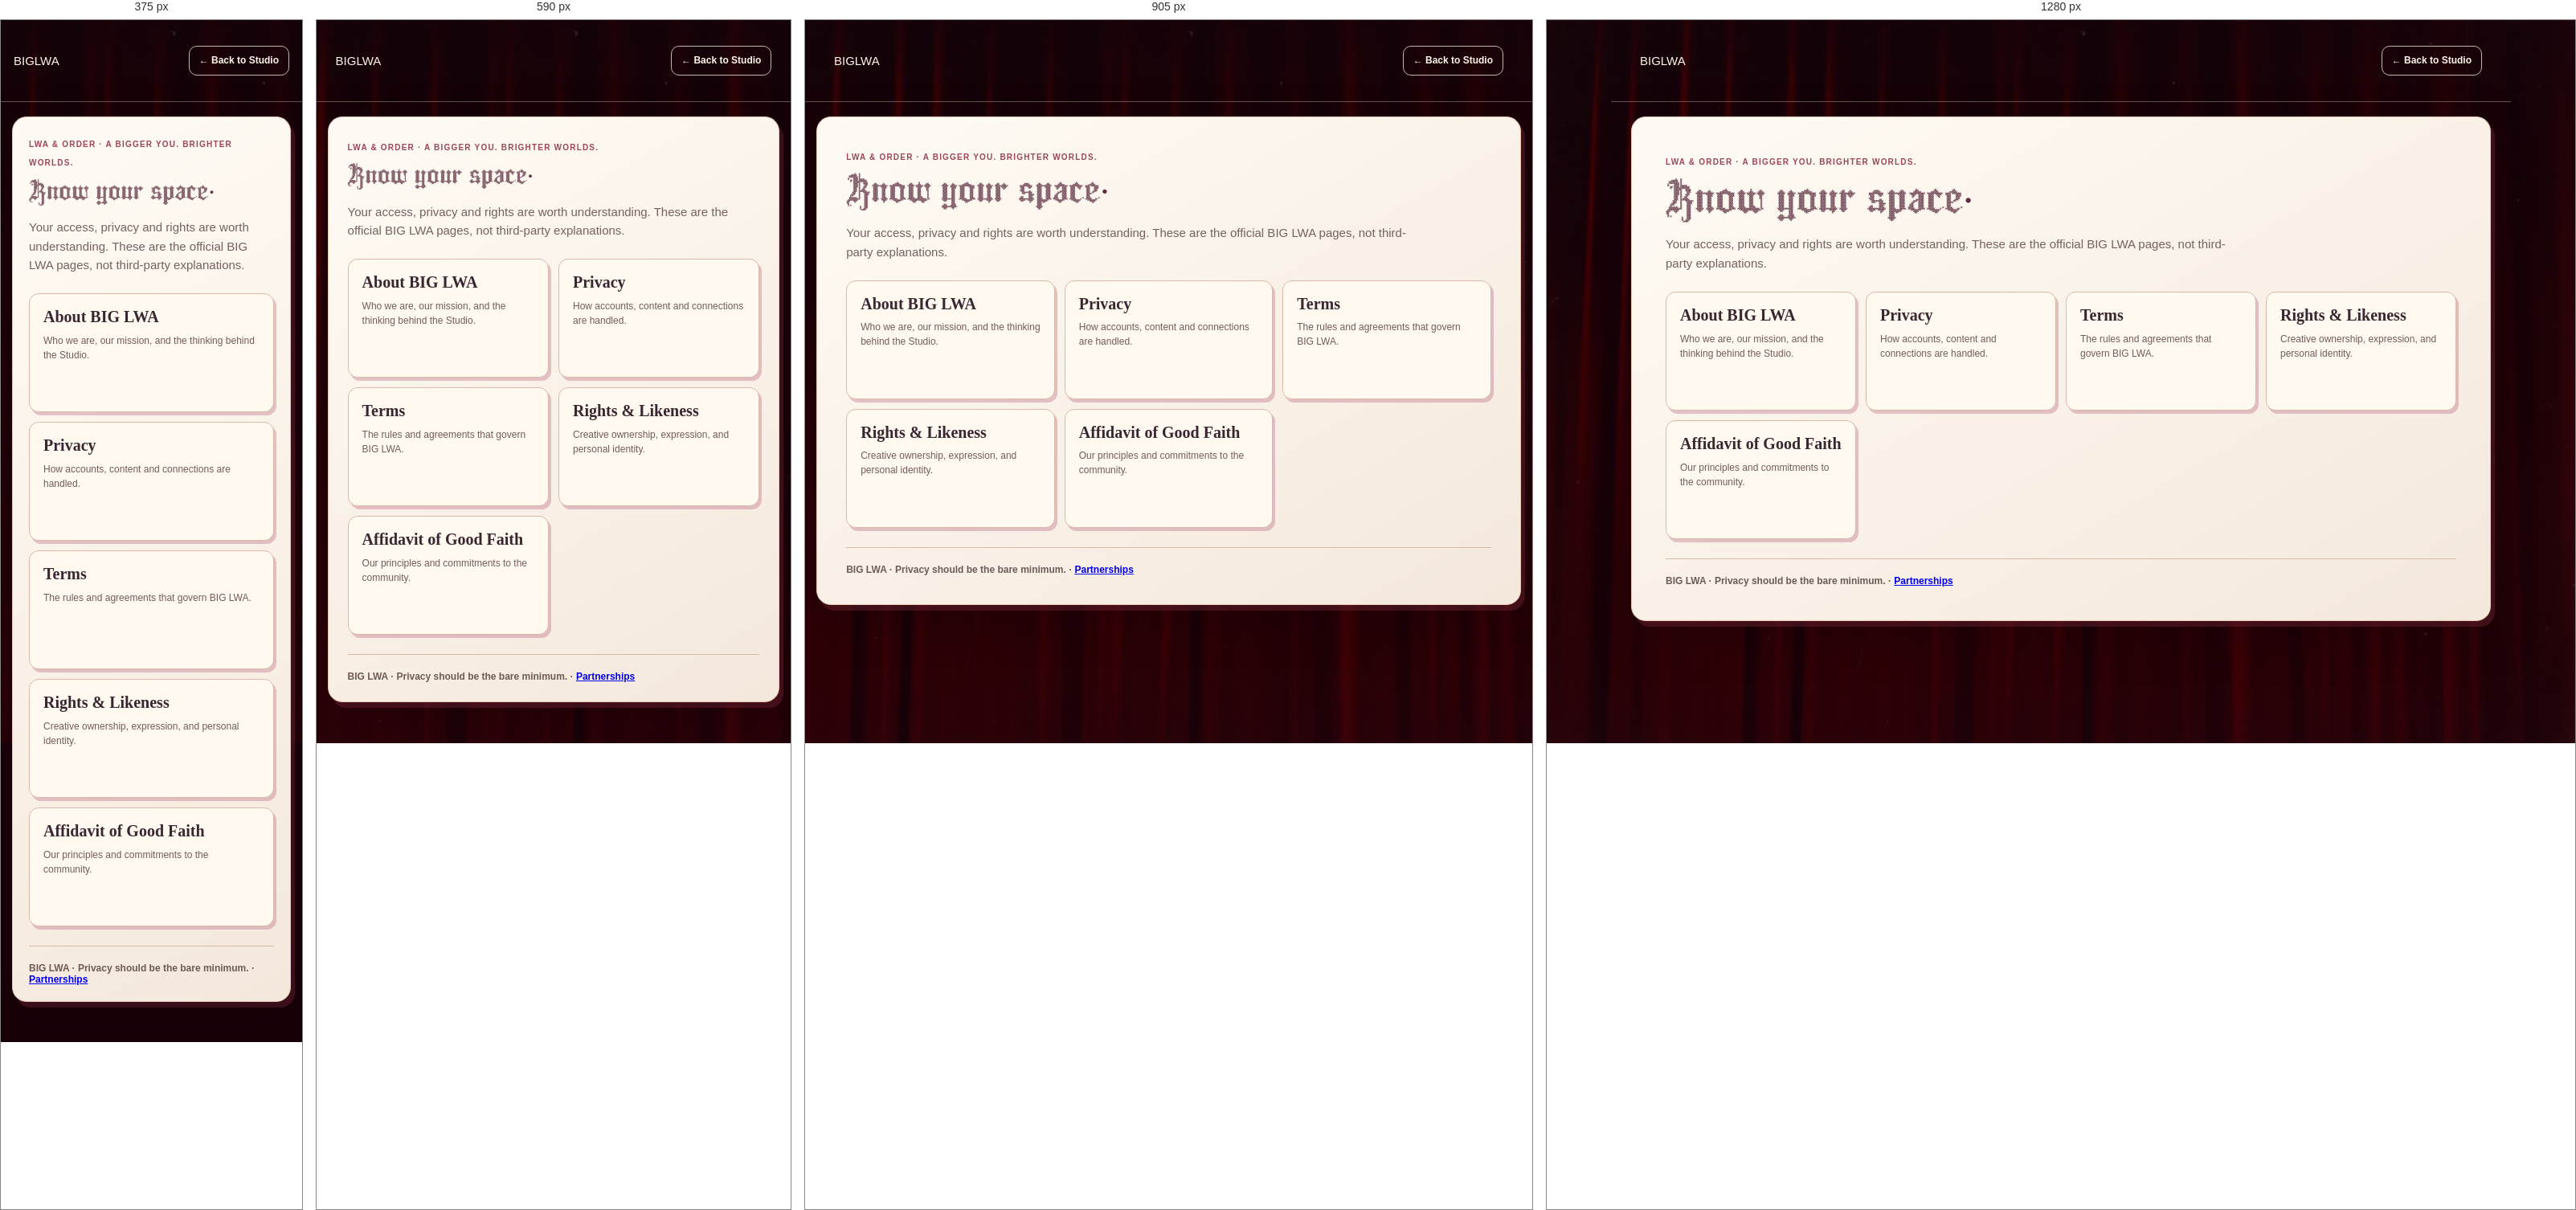
Rendered at 375 px, 590 px, 905 px and 1280 px, left to right.

<!-- file: index.html -->
<!doctype html>
<html lang="en">
<head>
<meta charset="utf-8">
<meta name="viewport" content="width=device-width,initial-scale=1">
<meta name="color-scheme" content="light dark">
<meta name="description" content="BIG LWA LWA & Order pages: privacy, terms, rights and likeness, and the Affidavit of Good Faith.">
<title>LWA &amp; Order · BIG LWA</title>
<style>
:root{--paper:#fffaf3;--ink:#302528;--rose:#b74565}
*{box-sizing:border-box}
body{margin:0;background:var(--paper);color:var(--ink);font:500 15px/1.55 system-ui,sans-serif}
header{display:flex;justify-content:space-between;align-items:center;gap:18px;padding:22px clamp(20px,5vw,65px);border-bottom:1px solid #e3d2cd}
header a{color:inherit;text-decoration:none}header strong{font-family:Georgia,serif;font-size:25px}
header a:last-child{border:1px solid #cab2ae;border-radius:10px;padding:8px 12px;font-weight:700;font-size:12px}
main{width:min(100% - 36px,1080px);margin:45px auto 90px}
small{color:#99596d;letter-spacing:.13em;text-transform:uppercase;font-weight:750}
h1{margin:8px 0 12px;font:700 clamp(31px,5vw,57px)/1.1 Georgia,serif}
main>p{max-width:730px;color:#75615f}
nav{display:grid;grid-template-columns:repeat(auto-fit,minmax(235px,1fr));gap:16px;margin:32px 0}
nav a{display:block;padding:25px 23px;min-height:145px;text-decoration:none;color:inherit;background:#fff4ed;border:1px solid #e3caca;border-radius:14px;box-shadow:4px 5px 0 #b2586820;transition:transform .15s ease}
nav a:hover,nav a:focus-visible{transform:translateY(-3px);outline:2px solid var(--rose);outline-offset:2px}
nav h2{font:700 21px/1.22 Georgia,serif;margin:0 0 10px}
nav p{font-size:13px;color:#765d62;margin:0}
footer{border-top:1px solid #e3d2cd;padding-top:20px;color:#82646f;font-size:12px}
@media(prefers-color-scheme:dark){body{background:#241c21;color:#f6eae4}nav a{background:#382831;border-color:#73515d}nav p,main>p{color:#d2bbc1}}
@media(prefers-reduced-motion:reduce){nav a{transition:none}}
</style>
<link rel="stylesheet" href="/stitched-crest.css?v=20261114-policy-mask-fix-1"><link rel="stylesheet" href="/brand-policy.css?v=20261023-login-widget-ribbon-1"><link rel="stylesheet" href="/policy-family-20261116.css?v=20261116-legal-family-1"><link rel="stylesheet" href="/privacy-consent-20261123.css?v=2"><link rel="stylesheet" href="/ads-sponsor-20261123.css?v=1"></head>
<body class="legal-index">
<header><a class="login-brand" href="/studio" aria-label="Return to BIG LWA Studio">BIGLWA</a><a href="/studio">← Back to Studio</a></header>
<main>
<small>LWA &amp; Order · A bigger you. Brighter worlds.</small>
<h1>Know your space.</h1>
<p>Your access, privacy and rights are worth understanding. These are the official BIG LWA pages, not third-party explanations.</p>
<nav class="legal-family-grid" aria-label="LWA and Order documents">
<a href="/about/"><h2>About BIG LWA</h2><p>Who we are, our mission, and the thinking behind the Studio.</p></a>
<a href="/privacy/"><h2>Privacy</h2><p>How accounts, content and connections are handled.</p></a>
<a href="/terms/"><h2>Terms</h2><p>The rules and agreements that govern BIG LWA.</p></a>
<a href="/rights/"><h2>Rights & Likeness</h2><p>Creative ownership, expression, and personal identity.</p></a>
<a href="/affidavit/"><h2>Affidavit of Good Faith</h2><p>Our principles and commitments to the community.</p></a>
</nav>
<footer>BIG LWA · Privacy should be the bare minimum. · <a href="/advertise/">Partnerships</a></footer>
</main>
<script defer src="/policy-family-20261116.js?v=20261116-legal-family-1&rebrand=20261121-1"></script><script defer src="/ads-privacy-config-20261123.js?v=1"></script><script defer src="/privacy-consent-20261123.js?v=5"></script></body>
</html>

/* @media block from brand-policy.css */
@media (max-width: 760px) {
  #privacyPage .privacy-principles,
  #rightsPage .rights-grid,
  #rightsPage .rights-grid-three {
    grid-template-columns: 1fr !important;
  }

  #rightsPage .three-body-grid {
    grid-template-columns: 1fr;
  }

  .policy-page .policy-card::before {
    width: 98px;
    height: 75px;
    margin-top: -28px;
  }
}

/* @media block from brand-policy.css */
@media (max-width: 560px) {
  #loginPage .login-volume-toggle {
    right: 13.7%;
    bottom: 16.7%;
  }
}

/* @media block from brand-policy.css */
@media (min-width: 1051px) {
  #loginPage .login-shell,
  #loginPage .login-stage,
  #loginPage .login-panel-wrap {
    min-height: max(690px, calc(100vh - 96px)) !important;
  }
}

/* @media block from brand-policy.css */
@media (min-width: 1051px) {
  #loginPage .login-supporters {
    position: absolute;
    right: max(30px, calc((100% - 1320px) / 2 + 18px));
    top: 36px;
    bottom: auto;
    width: min(620px, 46vw);
    margin: 0;
    padding: 0;
  }

  #loginPage .login-public-footer nav,
  #loginPage .login-public-footer p {
    max-width: 560px;
  }
}

/* @media block from brand-policy.css */
@media (max-width: 1050px) {
  #loginPage .login-public-tail {
    min-height: auto;
  }

  #loginPage .supporter-heading {
    justify-content: flex-start;
    text-align: left;
  }
}

/* @media block from brand-policy.css */
@media (max-width: 720px) {
  body.about-site {
    padding-bottom: 18px;
  }

  .about-site main {
    margin: 12px 10px 18px;
    border-radius: 20px;
  }

  .about-site header .brand img {
    height: 48px;
  }

  .public-page-footer nav {
    gap: 10px 18px;
  }

  .policy-page .policy-public-footer {
    margin-top: 22px;
    padding-bottom: 30px;
  }

  #loginPage .login-public-tail {
    min-height: 160px;
    padding-top: 16px;
  }

  #loginPage.login-page {
    background-attachment: scroll !important;
  }

  #loginPage .login-public-tail::before {
    -webkit-backdrop-filter: blur(8px);
    backdrop-filter: blur(8px);
  }

  #loginPage .login-public-footer,
  #loginPage .login-supporters {
    width: calc(100% - 12px);
    padding-right: 14px;
    padding-left: 14px;
  }

}

/* @media block from brand-policy.css */
@media(max-width:620px){
  .policy-page .policy-top{min-height:72px}
  .policy-page .policy-top .login-brand{min-width:126px!important;min-height:72px!important}
  .policy-page .policy-top .biglwa-policy-emblem{width:126px!important;height:70px!important;flex-basis:126px!important}
  .policy-page .policy-card::before{width:124px;height:94px;margin-top:-34px}
}

/* @media block from brand-policy.css */
@media(max-width:650px){
 #loginPage .supporter-logo,.public-page-footer .supporter-logo{height:52px!important}
 #loginPage .supporter-logo img,.public-page-footer .supporter-logo img{max-width:120px!important;max-height:45px!important}
 #loginPage .supporter-group,.public-page-footer .supporter-group{gap:20px!important;padding-right:20px!important}
}

/* @media block from brand-policy.css */
@media(max-width:650px){
  #loginPage .supporter-logo.supporter-logo-tile,
  .public-page-footer .supporter-logo.supporter-logo-tile {
    flex-basis:122px!important;width:122px!important;min-width:122px!important;height:60px!important;min-height:60px!important;
  }
  #loginPage .supporter-logo.supporter-logo-tile img,
  .public-page-footer .supporter-logo.supporter-logo-tile img{max-width:94px!important;max-height:40px!important}
}

/* @media block from brand-policy.css */
@media(max-width:680px){
 #loginPage .supporter-group,.public-page-footer .supporter-group{gap:25px!important;padding-right:25px!important}
 #loginPage .supporter-logo.supporter-logo-tile,
 .public-page-footer .supporter-logo.supporter-logo-tile{
   flex-basis:145px!important;width:145px!important;min-width:145px!important;
   height:75px!important;min-height:75px!important;padding:8px 10px!important;
 }
 #loginPage .supporter-logo.supporter-logo-tile img,
 .public-page-footer .supporter-logo.supporter-logo-tile img{
   max-width:130px!important;max-height:58px!important;
 }
}

/* @media block from brand-policy.css */
@media(max-width:650px){
  #loginPage .login-card{width:min(386px,100%)!important;padding:42px 18px 17px!important}
  #loginPage .login-card .login-card-lights{left:17px!important;top:15px!important}
  #loginPage .login-supporters .supporter-logo.supporter-logo-tile,
  .public-page-footer .public-supporters .supporter-logo.supporter-logo-tile{
    flex-basis:100px!important;width:100px!important;min-width:100px!important;
    height:40px!important;min-height:40px!important;padding:3px 5px!important;
  }
  #loginPage .login-supporters .supporter-logo.supporter-logo-tile img,
  .public-page-footer .public-supporters .supporter-logo.supporter-logo-tile img{
    max-width:90px!important;max-height:30px!important;
  }
}

/* @media block from brand-policy.css */
@media(max-width:650px){
  #loginPage .login-public-tail{padding:12px 0 28px!important}
  #loginPage .login-public-footer,
  #loginPage .login-supporters{
    width:calc(100% - 28px)!important;
  }
  #loginPage .login-public-footer{padding:16px 0 0!important}
  #loginPage .login-supporters{margin-top:20px!important}
  #loginPage .login-public-footer nav,
  .policy-page .policy-public-footer nav{gap:10px 18px!important}
}

/* @media block from brand-policy.css */
@media(max-width:560px){
 #loginPage .login-laptop .login-laptop-lights{
  left:auto!important;right:15.1%!important;top:10.6%!important;gap:1px!important;
 }
 #loginPage .login-laptop .login-laptop-lights>button{
  width:17px;height:17px;min-width:17px;min-height:17px;
 }
 #loginPage .login-laptop-lights>button::before{width:8px;height:8px}
 #loginPage .login-mini-key{gap:6%}
 #loginPage .login-mini-widgets{gap:2%}
 #loginPage .login-mini-card{border-radius:3px}
 #loginPage .login-screen-video .login-studio-desktop .login-explore-links.is-open{
  inset:12% 2% 4% 15%;padding:5px!important;gap:3px;
  border-radius:4px;
 }
 #loginPage .login-studio-desktop .login-explore-links .login-explore-intro{
  font-size:clamp(7px,2vw,10px)!important;
 }
 #loginPage .login-studio-desktop .login-explore-links a{
  font-size:clamp(6px,1.55vw,8px)!important;min-height:19px;padding:2px!important;
 }
}

/* @media block from policy-family-20261116.css */
@media(max-width:540px){
 .policy-family-nav{gap:3px!important;padding:7px!important}
 .policy-family-nav a{font-size:10px!important;padding:5px 7px}
 body.legal-index header{padding:12px 17px}
}

/* @media block from privacy-consent-20261123.css */
@media(max-width:500px){.biglwa-privacy-actions button{flex:1 1 100%}}